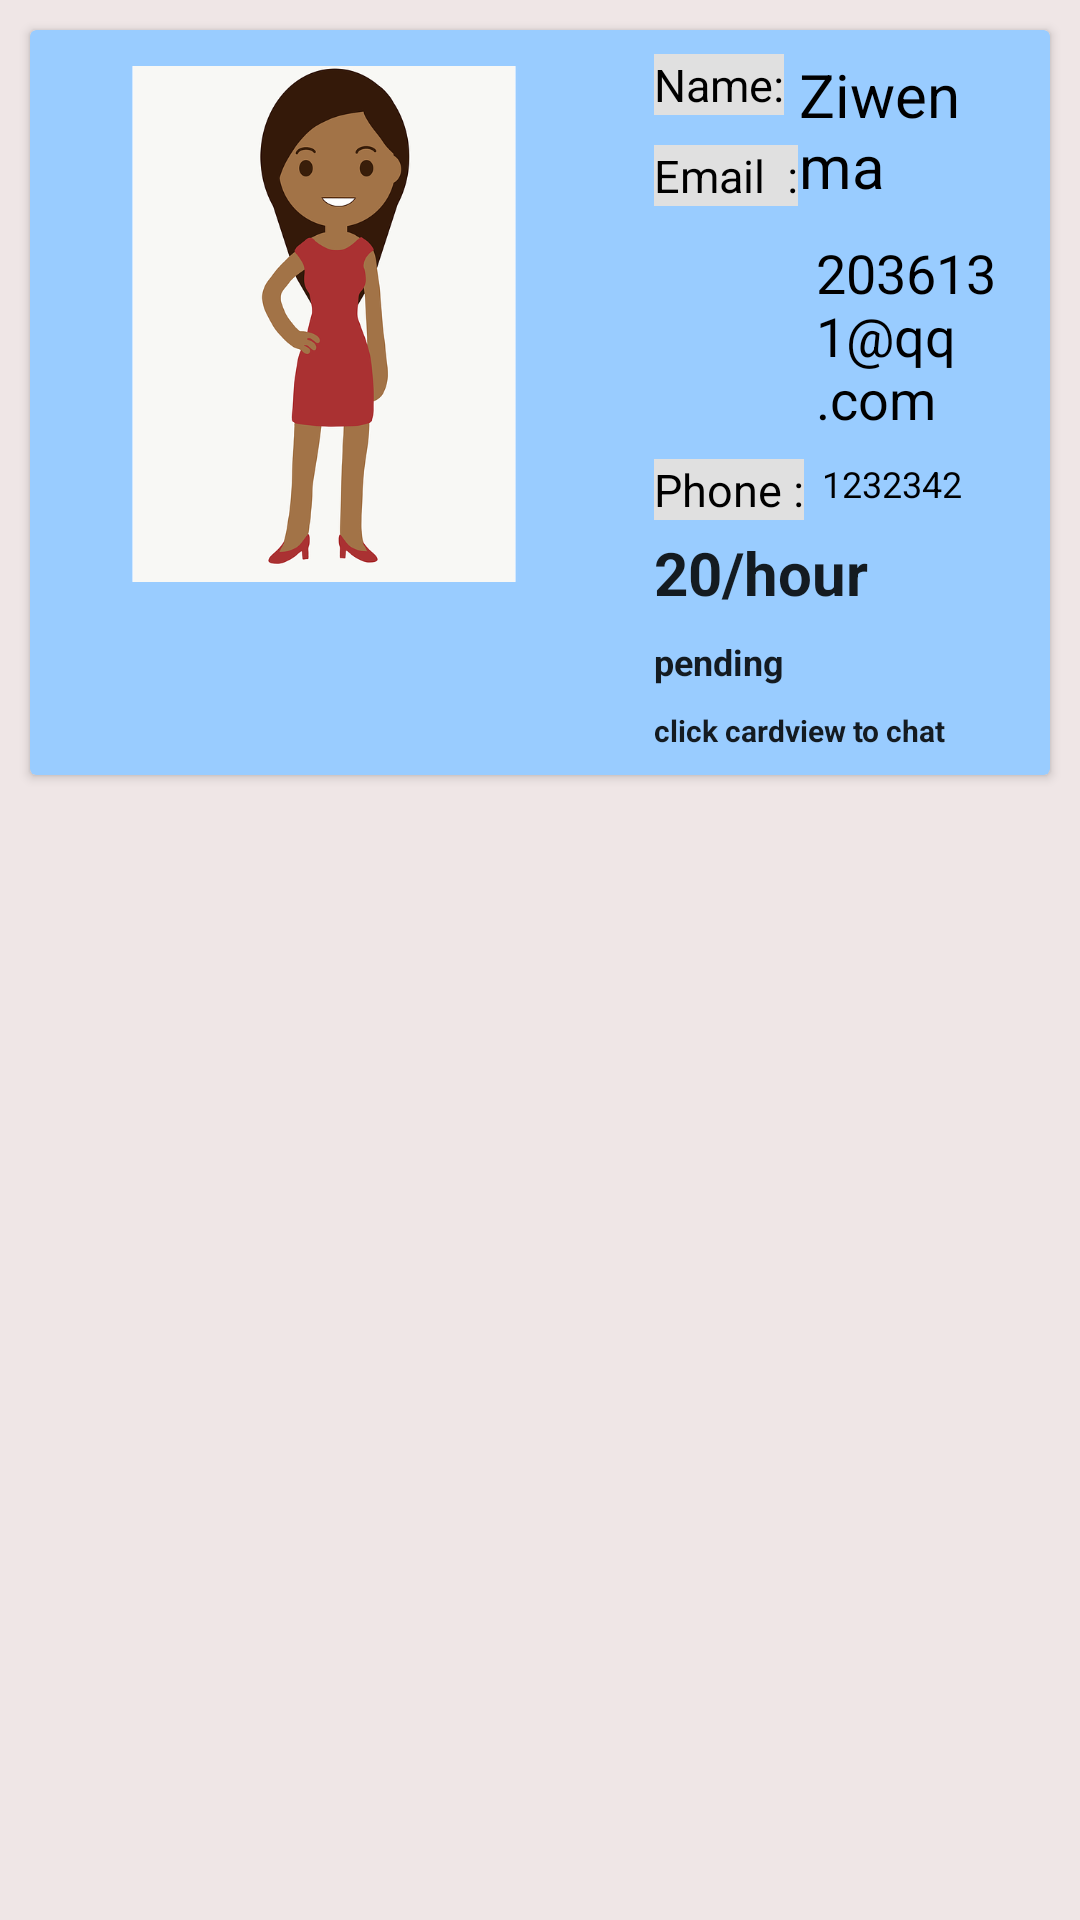

Here is an Android app screen rendered from its layout file. Give the layout XML and the strings, colors and styles it references.
<!-- AndroidManifest.xml: application theme AppTheme -->
<!-- res/layout/appointment_card.xml -->
<LinearLayout xmlns:android="http://schemas.android.com/apk/res/android"
    xmlns:app="http://schemas.android.com/apk/res-auto"
    xmlns:tools="http://schemas.android.com/tools"
    android:layout_width="match_parent"
    android:layout_height="wrap_content"
    android:background="#EFE6E6"
    tools:context=".AppointmentActivity">

    <androidx.cardview.widget.CardView
        android:layout_width="match_parent"
        android:layout_height="wrap_content"
        android:layout_margin="10dp"
        android:orientation="vertical"
        app:cardBackgroundColor="#99ccff">

        <RelativeLayout
            android:layout_width="match_parent"
            android:layout_height="match_parent"
            android:padding="8dp">

            <ImageView
                android:id="@+id/productimage"
                android:layout_width="180dp"
                android:layout_height="180dp"
                android:padding="4dp"
                android:src="@drawable/image_person"/>

            <TextView
                android:id="@+id/appName"
                android:layout_width="wrap_content"
                android:layout_height="wrap_content"
                android:layout_marginLeft="20dp"
                android:textSize="15sp"
                android:layout_toRightOf="@id/productimage"
                android:text="Name:"
                android:background="#e0e0e0"
                android:textAppearance="@style/Base.TextAppearance.AppCompat.Small"
                android:textColor="#000000" />
            <TextView
                android:id="@+id/textSitter"
                android:layout_width="wrap_content"
                android:layout_height="wrap_content"
                android:layout_marginLeft="5dp"
                android:textSize="20sp"
                android:layout_toRightOf="@id/appName"
                android:text="Ziwen ma"
                android:textAppearance="@style/Base.TextAppearance.AppCompat.Small"
                android:textColor="#000000" />

            <TextView
                android:id="@+id/textEmail"
                android:textSize="15sp"
                android:layout_width="wrap_content"
                android:layout_height="wrap_content"
                android:layout_below="@id/appName"
                android:layout_marginLeft="20dp"
                android:layout_marginTop="10dp"
                android:layout_toRightOf="@id/productimage"
                android:text="Email  :"
                android:background="#e0e0e0"
                android:textColor="#000000"
                android:textAppearance="@style/Base.TextAppearance.AppCompat.Small" />



            <TextView
                android:id="@+id/textEmailApp"
                android:textSize="18sp"
                android:layout_width="wrap_content"
                android:layout_height="wrap_content"
                android:layout_below="@id/textSitter"
                android:layout_marginLeft="6dp"
                android:layout_marginTop="10dp"
                android:layout_toRightOf="@id/textEmail"
                android:text="2036131@qq.com"
                android:textColor="#000000"
                android:textAppearance="@style/Base.TextAppearance.AppCompat.Small" />



            <TextView
                android:id="@+id/textContactPhone"
                android:textSize="15sp"
                android:layout_width="wrap_content"
                android:layout_height="wrap_content"
                android:layout_below="@id/textEmailApp"
                android:layout_marginLeft="20dp"
                android:layout_marginTop="8dp"
                android:layout_toRightOf="@id/productimage"
                android:text="Phone :"
                android:background="#e0e0e0"
                android:textColor="#000000"
                android:textAppearance="@style/Base.TextAppearance.AppCompat.Small" />



            <TextView
                android:id="@+id/textPhoneApp"
                android:textSize="12sp"
                android:layout_width="wrap_content"
                android:layout_height="wrap_content"
                android:layout_below="@id/textEmailApp"
                android:layout_marginLeft="6dp"
                android:layout_marginTop="8dp"
                android:layout_toRightOf="@id/textContactPhone"
                android:text="1232342"
                android:textColor="#000000"
                android:textAppearance="@style/Base.TextAppearance.AppCompat.Small" />


            <TextView
                android:id="@+id/text2"
                android:layout_width="wrap_content"
                android:layout_height="wrap_content"
                android:layout_below="@id/textPhoneApp"
                android:layout_marginLeft="20dp"
                android:layout_marginTop="8dp"
                android:layout_toRightOf="@id/productimage"
                android:text="20/hour"
                android:textAppearance="@style/Base.TextAppearance.AppCompat.Large"
                android:textStyle="bold"
                android:textSize="20sp"/>


            <TextView
                android:id="@+id/textstatus"
                android:layout_width="wrap_content"
                android:layout_height="wrap_content"
                android:layout_below="@id/text2"
                android:layout_marginLeft="20dp"
                android:layout_marginTop="8dp"
                android:layout_toRightOf="@id/productimage"
                android:text="pending"
                android:textAppearance="@style/Base.TextAppearance.AppCompat.Large"
                android:textStyle="bold"
                android:textSize="12sp"/>

            <TextView
                android:id="@+id/textChat"
                android:textSize="10sp"
                android:layout_width="wrap_content"
                android:layout_height="wrap_content"
                android:layout_below="@id/textstatus"
                android:layout_marginLeft="20dp"
                android:layout_marginTop="8dp"
                android:layout_toRightOf="@id/productimage"
                android:text="click cardview to chat"
                android:textAppearance="@style/Base.TextAppearance.AppCompat.Large"
                android:textStyle="bold" />

        </RelativeLayout>

    </androidx.cardview.widget.CardView>

</LinearLayout>
<!-- resources referenced by this layout -->
<resources>
  <!-- drawable image_person: png bitmap (drawable-v24, 55666 bytes) -->
</resources>
